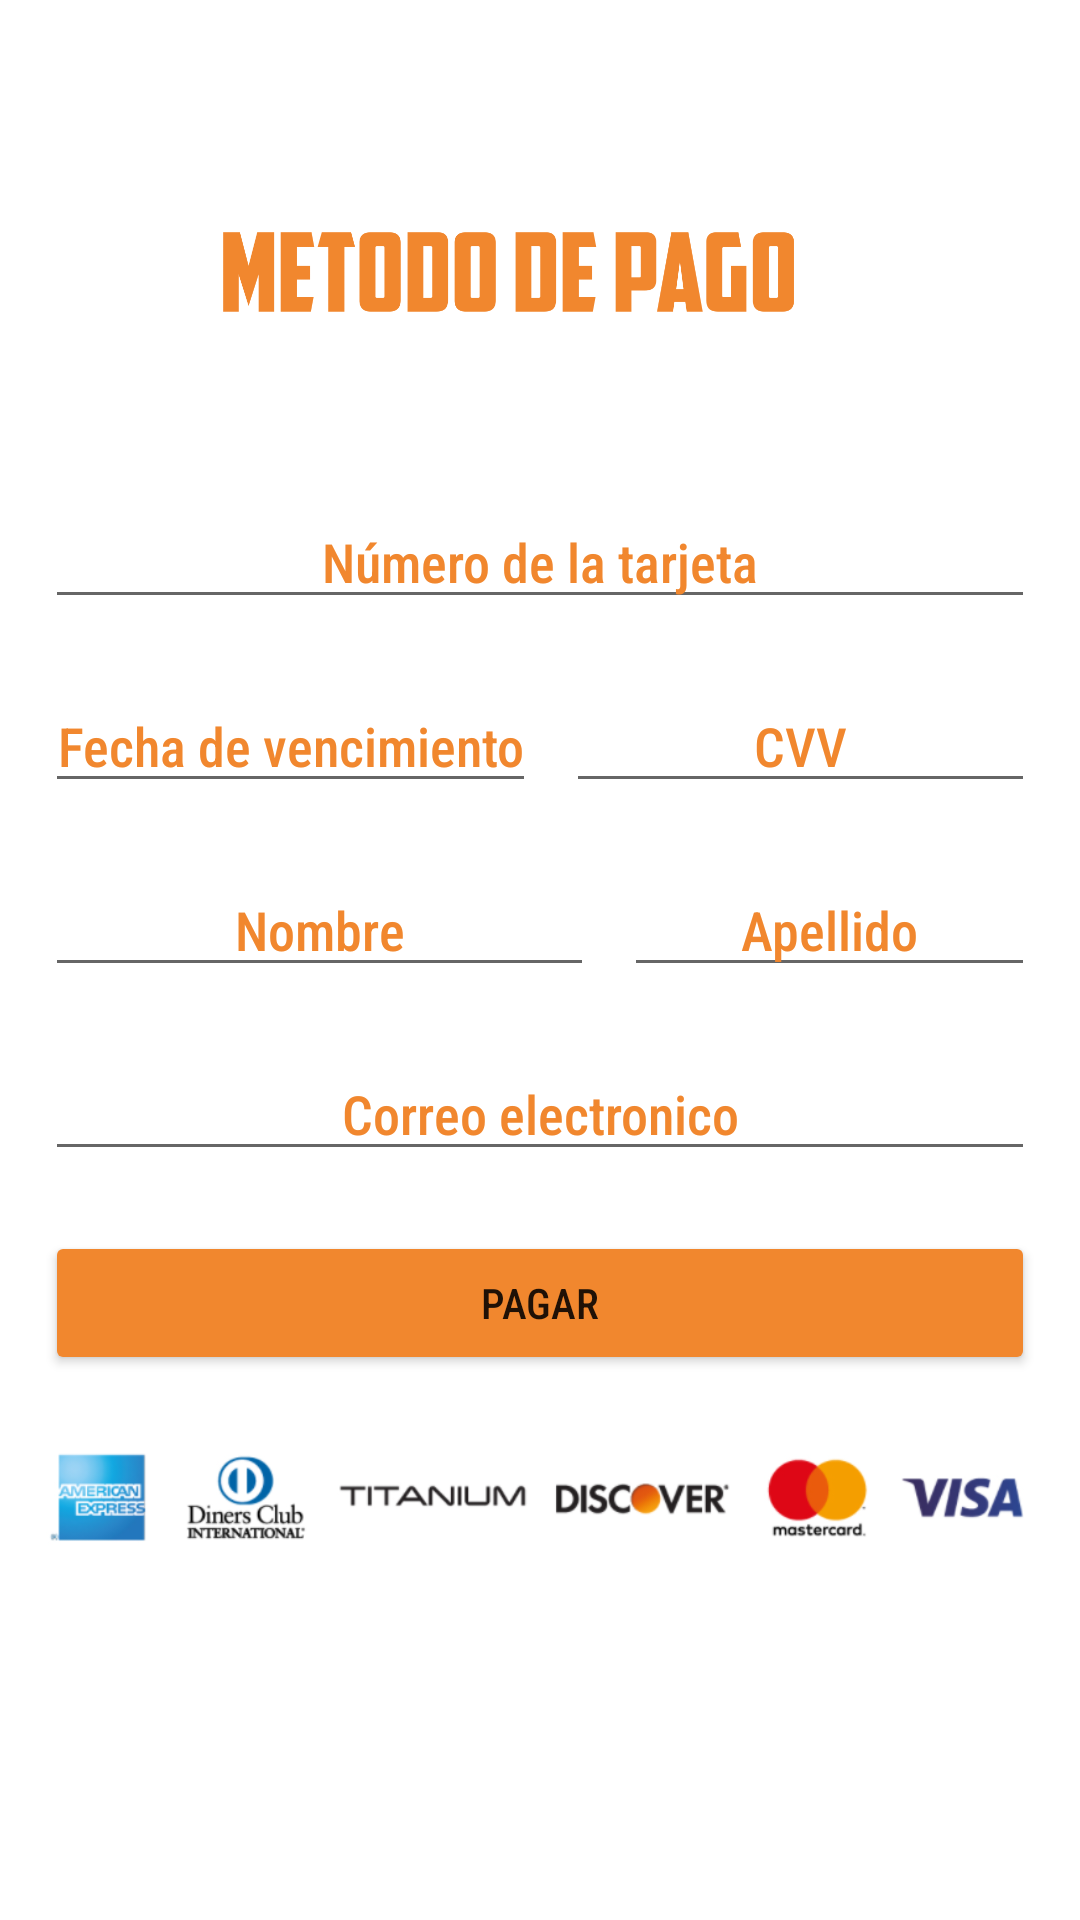

Reconstruct the res/layout file that produces this screen, plus the resources it refers to.
<!-- AndroidManifest.xml: application theme Theme.K9Hotel -->
<!-- res/layout/pago.xml -->
<?xml version="1.0" encoding="utf-8"?>
<LinearLayout
    xmlns:android="http://schemas.android.com/apk/res/android"
    android:layout_width="match_parent"
    android:layout_height="match_parent"
    android:orientation="vertical"
    android:padding="15dp">


    <ImageView
        android:id="@+id/imageView"
        android:layout_width="match_parent"
        android:layout_height="150dp"
        android:src="@drawable/pago"
        android:contentDescription="@string/te" />


    <EditText
        android:id="@+id/editTextTextPersonName3"
        android:layout_width="match_parent"
        android:layout_height="wrap_content"
        android:inputType="number"
        android:gravity="center"
        android:fontFamily="sans-serif-condensed-medium"
        android:textColorHint="@color/anaranjado"
        android:layout_marginBottom="20dp"
        android:hint="@string/tar"
        android:importantForAutofill="no" />
    <LinearLayout
        android:layout_width="match_parent"
        android:layout_height="wrap_content"
        android:orientation="horizontal"
        android:paddingBottom="20dp">

        <EditText
            android:id="@+id/editTextTextPersonName2"
            android:layout_width="wrap_content"
            android:layout_height="wrap_content"
            android:inputType="date"
            android:gravity="center"
            android:fontFamily="sans-serif-condensed-medium"
            android:textColorHint="@color/anaranjado"
            android:layout_marginEnd="10dp"
            android:hint="@string/fe"
            android:importantForAutofill="no" />
        <EditText
            android:id="@+id/editTextTextPersonName4"
            android:layout_width="match_parent"
            android:layout_height="wrap_content"
            android:inputType="number"
            android:fontFamily="sans-serif-condensed-medium"
            android:textColorHint="@color/anaranjado"
            android:gravity="center"
            android:hint="@string/cvv"
            android:importantForAutofill="no" />

    </LinearLayout>

    <LinearLayout
        android:layout_width="match_parent"
        android:layout_height="wrap_content"
        android:orientation="horizontal"
        android:paddingBottom="20dp">

        <EditText
            android:id="@+id/editTextTextPersonName1"
            android:layout_width="183dp"
            android:textColorHint="@color/anaranjado"
            android:layout_height="wrap_content"
            android:inputType="textPersonName"
            android:layout_marginEnd="10dp"
            android:gravity="center"
            android:fontFamily="sans-serif-condensed-medium"
            android:hint="@string/nombre"
            android:importantForAutofill="no" />
        <EditText
            android:id="@+id/editTextTextPersonName5"
            android:layout_width="match_parent"
            android:layout_height="wrap_content"
            android:fontFamily="sans-serif-condensed-medium"
            android:textColorHint="@color/anaranjado"
            android:inputType="textPersonName"
            android:gravity="center"
            android:hint="@string/apellido"
            android:importantForAutofill="no" />

    </LinearLayout>


    <EditText
        android:id="@+id/editTextTextPersonName11"
        android:layout_width="match_parent"
        android:layout_height="wrap_content"
        android:inputType="textPersonName"
        android:fontFamily="sans-serif-condensed-medium"
        android:textColorHint="@color/anaranjado"
        android:gravity="center"
        android:hint="@string/corr"
        android:importantForAutofill="no" />
    <Button
        android:layout_width="match_parent"
        android:layout_height="wrap_content"
        android:fontFamily="sans-serif-condensed-medium"
        android:backgroundTint="@color/anaranjado"
        android:text="@string/pagar"
        android:layout_marginTop="20dp">
    </Button>
    <ImageView
        android:layout_width="match_parent"
        android:layout_height="wrap_content"
        android:src="@drawable/img9"
        android:contentDescription="@string/te">
    </ImageView>


</LinearLayout>
<!-- resources referenced by this layout -->
<resources>
  <color name="anaranjado">#F1872E </color>
  <!-- drawable img9: png bitmap (drawable, 43712 bytes) -->
  <!-- drawable pago: png bitmap (drawable, 15005 bytes) -->
  <string name="apellido">Apellido</string>
  <string name="corr">Correo electronico</string>
  <string name="cvv">CVV</string>
  <string name="fe">Fecha de vencimiento</string>
  <string name="nombre">Nombre</string>
  <string name="pagar">Pagar</string>
  <string name="tar">Número de la tarjeta</string>
  <string name="te">Implementar diferentes paquetes de servicios, desde básicos, hasta otros más especializados para caninos, manteniendo una variedad de precios y  modalidades. Teniendo como especialidad el entrenamiento personalizado a sus mascotas.<br />
                                 Con paquetes de entrenamiento como:<br /> <br />
                                <u>Basico:</u> Cuidado estético y de salud, más derecho a vitaminas y salas de juego, más entrenamiento leve para mejorar principios básicos del canino. <br />
                                <u>Normal:</u> Cuidado estético y de salud, más derecho a vitaminas, salas de juego y hospital, más entrenamiento intermedio para mejorar conductas no deseadas del canino. <br />
                                <u>Entrenamiento K-9:</u> Cuidado estético y de salud, más derecho a vitami-nas, salas de juego y hospital 24 horas, más entrenamiento intensivo para caninos rebeldes, con comportamientos extremos.
      </string>
  <style name="Theme.K9Hotel" parent="Theme.MaterialComponents.DayNight.DarkActionBar">
          
          <item name="colorPrimary">@color/purple_500</item>
          <item name="colorPrimaryVariant">@color/purple_700</item>
          <item name="colorOnPrimary">@color/white</item>
          
          <item name="colorSecondary">@color/teal_200</item>
          <item name="colorSecondaryVariant">@color/teal_700</item>
          <item name="colorOnSecondary">@color/black</item>
          
          <item name="android:statusBarColor" tools:targetApi="l">?attr/colorPrimaryVariant</item>
          
      </style>
  <color name="purple_500">#FF6200EE</color>
  <color name="purple_700">#FF3700B3</color>
  <color name="white">#FFFFFFFF</color>
  <color name="teal_200">#FF03DAC5</color>
  <color name="teal_700">#FF018786</color>
  <color name="black">#FF000000</color>
</resources>
